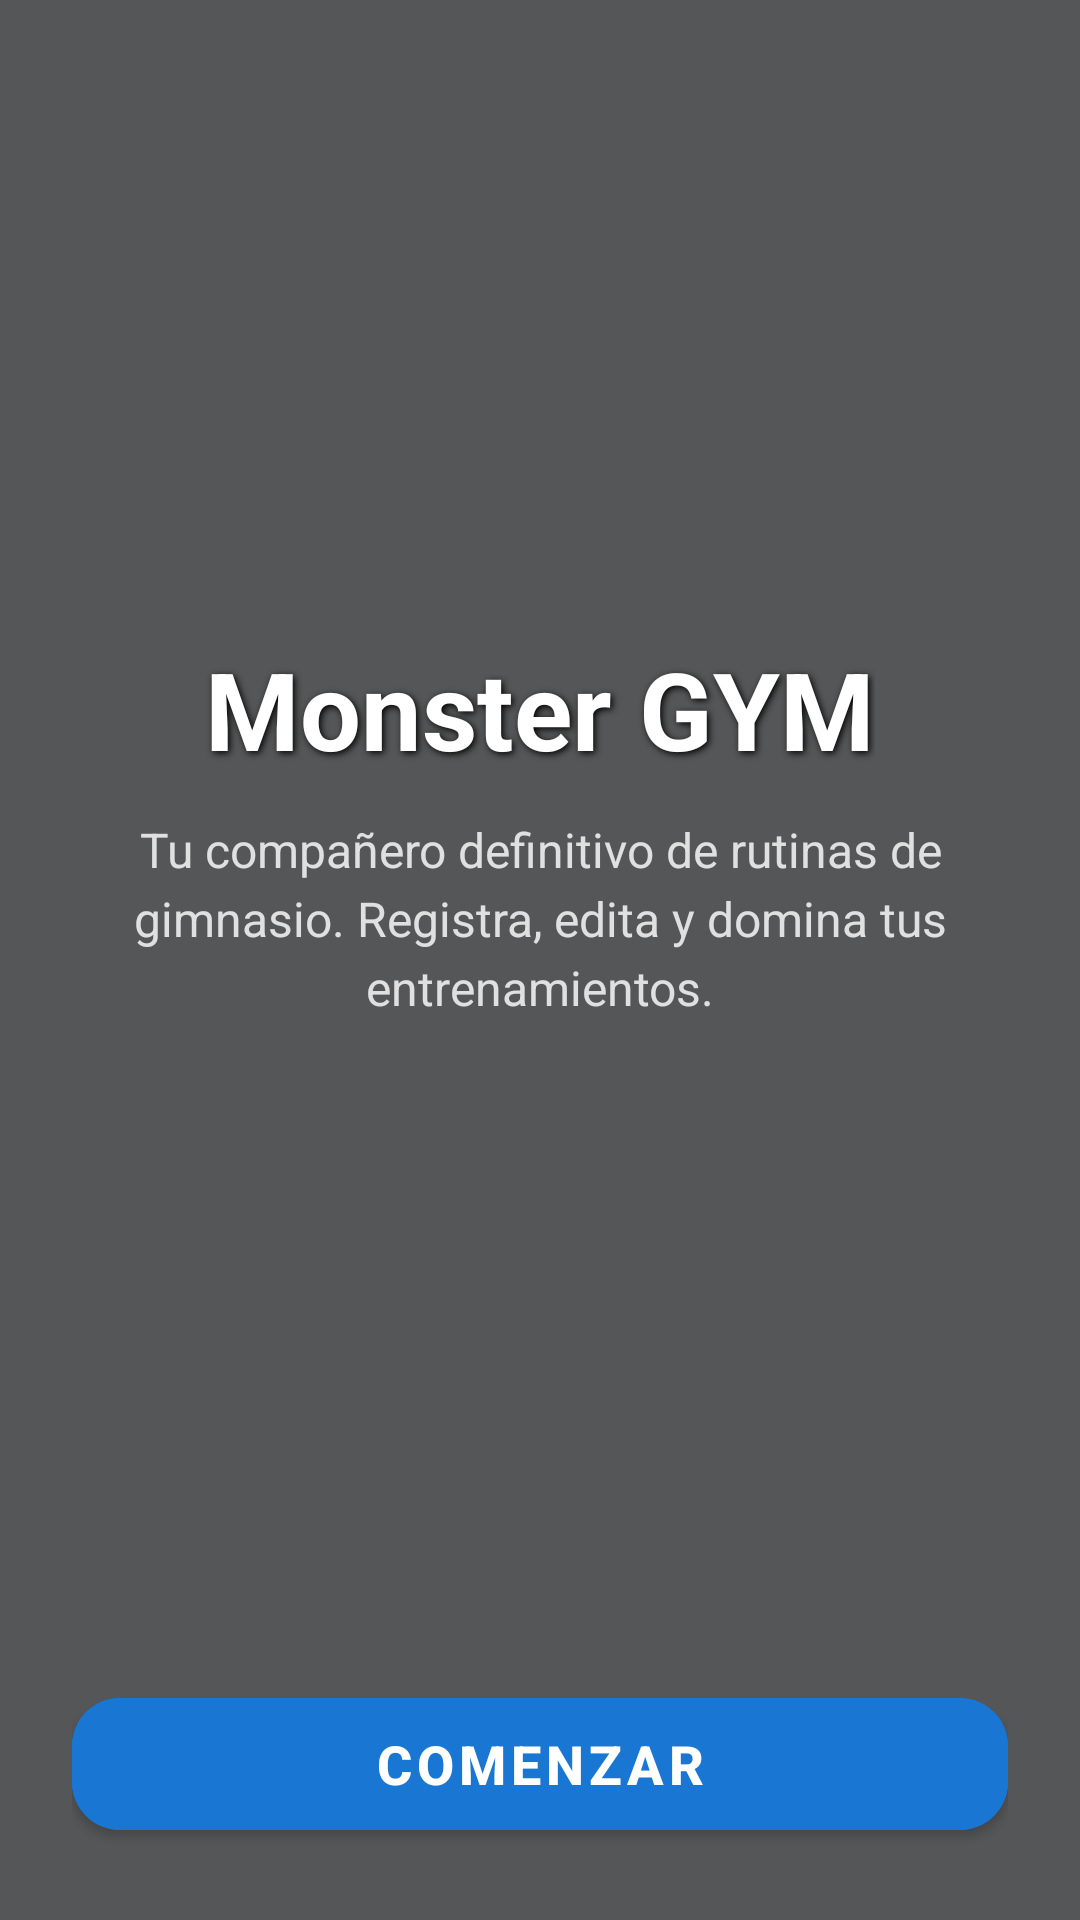

Layout XML and referenced resources for this Android screen:
<!-- AndroidManifest.xml: application theme Theme.MonsterGYM -->
<!-- res/layout/activity_welcome.xml -->
<?xml version="1.0" encoding="utf-8"?>
<FrameLayout xmlns:android="http://schemas.android.com/apk/res/android"
    xmlns:app="http://schemas.android.com/apk/res-auto"
    android:layout_width="match_parent"
    android:layout_height="match_parent">

    
    <ImageView
        android:layout_width="match_parent"
        android:layout_height="match_parent"
        android:scaleType="centerCrop"
        android:src="@drawable/bg_main"
        android:contentDescription="@null" />

    
    <View
        android:layout_width="match_parent"
        android:layout_height="match_parent"
        android:background="#A6000000" />

    <ScrollView
        android:layout_width="match_parent"
        android:layout_height="match_parent"
        android:fillViewport="true">

        <LinearLayout
            android:layout_width="match_parent"
            android:layout_height="wrap_content"
            android:orientation="vertical"
            android:padding="24dp"
            android:gravity="center_horizontal">

            <View
                android:layout_width="1dp"
                android:layout_height="0dp"
                android:layout_weight="1" />

            
            <TextView
                android:id="@+id/tvWelcomeTitle"
                android:layout_width="wrap_content"
                android:layout_height="wrap_content"
                android:text="@string/welcome_title"
                android:textSize="36sp"
                android:textStyle="bold"
                android:textColor="@color/white"
                android:shadowColor="#000000"
                android:shadowDx="2"
                android:shadowDy="2"
                android:shadowRadius="6"
                android:layout_marginBottom="12dp"
                android:textAlignment="center"/>

            
            <TextView
                android:id="@+id/tvWelcomeSubtitle"
                android:layout_width="wrap_content"
                android:layout_height="wrap_content"
                android:text="@string/welcome_subtitle"
                android:textSize="16sp"
                android:textColor="#E0E0E0"
                android:textAlignment="center"
                android:lineSpacingExtra="4dp"
                android:layout_marginBottom="32dp"
                android:paddingStart="16dp"
                android:paddingEnd="16dp" />

            <View
                android:layout_width="1dp"
                android:layout_height="0dp"
                android:layout_weight="1" />

            
            <com.google.android.material.button.MaterialButton
                android:id="@+id/btnStart"
                android:layout_width="match_parent"
                android:layout_height="56dp"
                android:text="@string/btn_start"
                android:textSize="18sp"
                android:textStyle="bold"
                app:cornerRadius="16dp"
                android:elevation="6dp"
                android:backgroundTint="@color/blue_primary"/>

        </LinearLayout>
    </ScrollView>
</FrameLayout>
<!-- resources referenced by this layout -->
<resources>
  <color name="blue_primary">#1976D2</color>
  <color name="white">#FFFFFFFF</color>
  <string name="btn_start">Comenzar</string>
  <string name="welcome_subtitle">Tu compañero definitivo de rutinas de gimnasio. Registra, edita y domina tus entrenamientos.</string>
  <string name="welcome_title">Monster GYM</string>
  <style name="Theme.MonsterGYM" parent="Theme.MaterialComponents.Light.NoActionBar">
          
          <item name="colorPrimary">@color/blue_primary</item>
          <item name="colorPrimaryVariant">@color/blue_primary_dark</item>
          <item name="colorOnPrimary">@color/white</item>
          
          <item name="colorSecondary">@color/blue_accent</item>
          <item name="colorSecondaryVariant">@color/blue_primary_dark</item>
          <item name="colorOnSecondary">@color/white</item>
          
          <item name="android:statusBarColor">@color/blue_primary_dark</item>
          
          <item name="android:windowBackground">@color/background_light</item>
          
          <item name="android:forceDarkAllowed" tools:targetApi="q">false</item>
      </style>
  <color name="blue_primary_dark">#0D47A1</color>
  <color name="blue_accent">#2196F3</color>
  <color name="background_light">#F5F7FA</color>
</resources>
